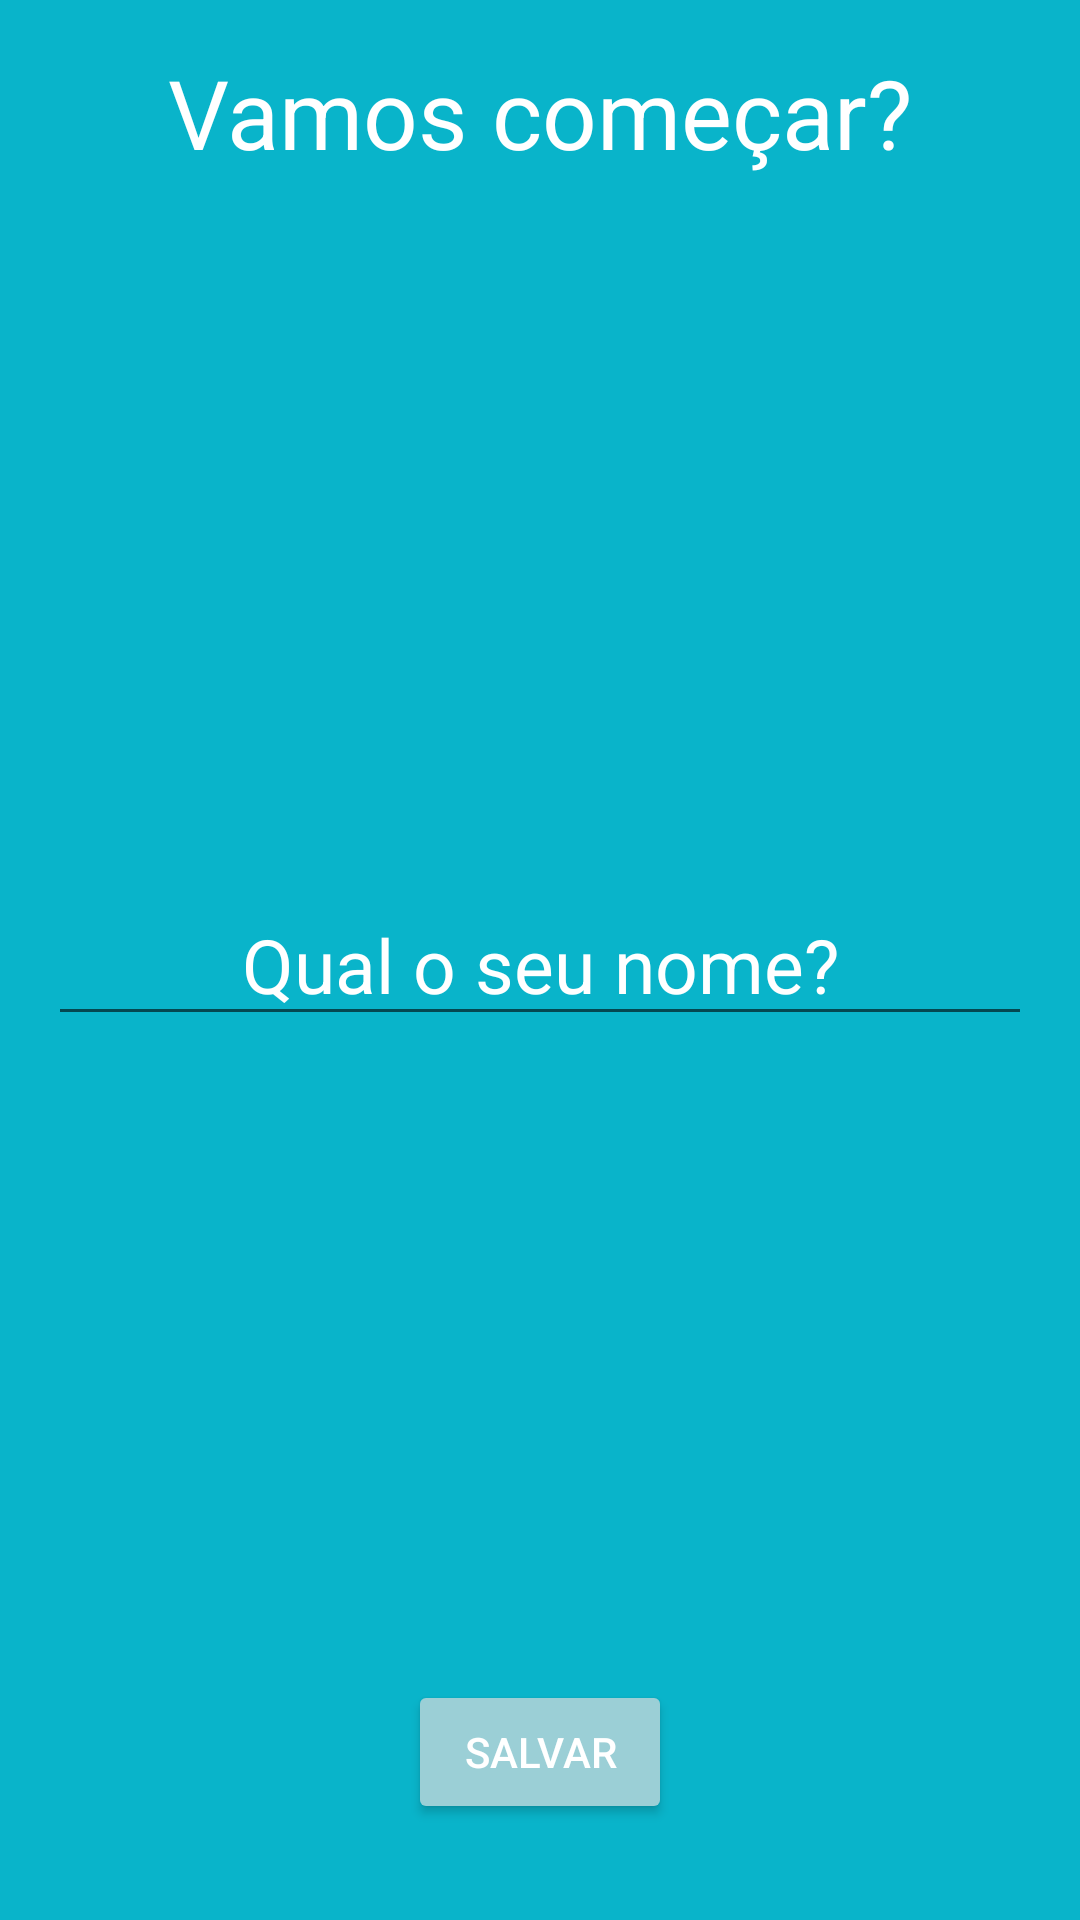

Android layout source for this screen:
<!-- AndroidManifest.xml: application theme Theme.Motivation -->
<!-- res/layout/activity_splash2.xml -->
<?xml version="1.0" encoding="utf-8"?>
<RelativeLayout xmlns:android="http://schemas.android.com/apk/res/android"
    xmlns:app="http://schemas.android.com/apk/res-auto"
    xmlns:tools="http://schemas.android.com/tools"
    android:layout_width="match_parent"
    android:layout_height="match_parent"
    android:background="@color/colorPrimary"
    android:padding="16dp"
    tools:context="ui.SplashActivity2">

    <TextView
        android:layout_width="wrap_content"
        android:layout_height="wrap_content"
        android:layout_centerHorizontal="true"
        android:text="@string/vamos_comecar"
        android:textColor="@color/white"
        android:textSize="32dp" />

    <EditText
        android:id="@+id/editName"
        android:layout_width="match_parent"
        android:layout_height="wrap_content"
        android:layout_centerHorizontal="true"
        android:layout_centerVertical="true"
        android:gravity="center"
        android:hint="@string/qual_o_seu_nome"
        android:inputType="text"
        android:textColor="@color/white"
        android:textColorHint="@color/white"
        android:textSize="25sp" />

    <Button
        android:id="@+id/buttonSave"
        android:layout_width="wrap_content"
        android:layout_height="wrap_content"
        android:layout_alignParentBottom="true"
        android:layout_centerHorizontal="true"
        android:layout_marginBottom="16dp"
        android:backgroundTint="@color/colorAccent"
        android:padding="10dp"
        android:text="@string/salvar"
        android:textColor="@color/white" />

</RelativeLayout>
<!-- resources referenced by this layout -->
<resources>
  <color name="colorAccent">#9BCFD6</color>
  <color name="colorPrimary">#09B4CA</color>
  <color name="white">#FFFFFFFF</color>
  <string name="qual_o_seu_nome">Qual o seu nome?</string>
  <string name="salvar">Salvar</string>
  <string name="vamos_comecar">Vamos começar?</string>
  <style name="Theme.Motivation" parent="Theme.MaterialComponents.DayNight.DarkActionBar">
          
          <item name="colorPrimary">@color/colorPrimary</item>
          <item name="colorPrimaryVariant">@color/colorPrimaryDark</item>
          <item name="colorOnPrimary">@color/white</item>
          
          <item name="colorSecondary">@color/colorPrimary</item>
          <item name="colorSecondaryVariant">@color/colorPrimaryDark</item>
          <item name="colorOnSecondary">@color/black</item>
          
          <item name="android:statusBarColor" tools:targetApi="l">?attr/colorPrimaryVariant</item>
          
      </style>
  <color name="colorPrimaryDark">#076A77</color>
  <color name="black">#FF000000</color>
</resources>
